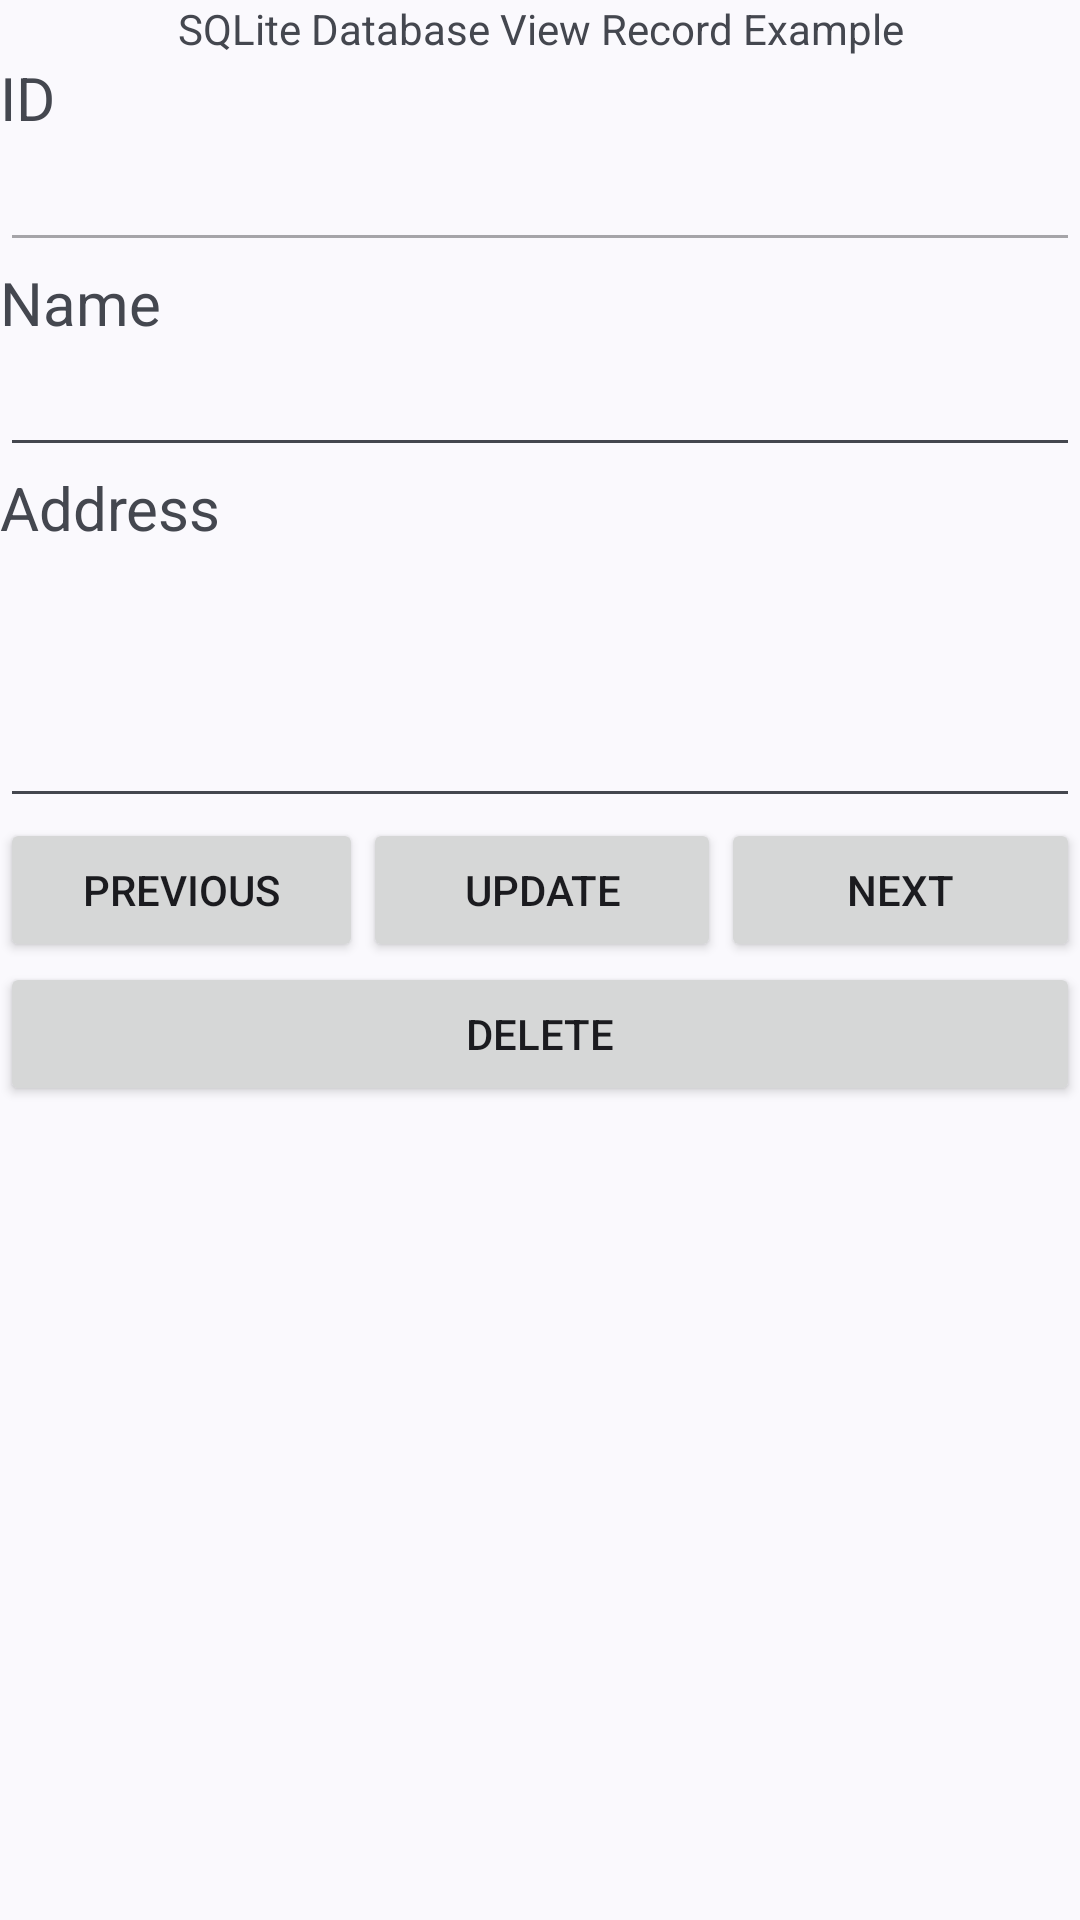

Reconstruct the res/layout file that produces this screen, plus the resources it refers to.
<!-- AndroidManifest.xml: application theme Theme.MyApplication -->
<!-- res/layout/de_record_example.xml -->
<?xml version="1.0" encoding="utf-8"?>
<LinearLayout xmlns:android="http://schemas.android.com/apk/res/android"
    android:orientation="vertical"
    android:layout_width="match_parent"
    android:layout_height="match_parent">

    <TextView
        android:id="@+id/textView14"
        android:layout_width="match_parent"
        android:layout_height="wrap_content"
        android:gravity="center"
        android:text="SQLite Database View Record Example" />

    <TextView
        android:id="@+id/textView15"
        android:layout_width="match_parent"
        android:layout_height="wrap_content"
        android:text="ID"
        android:textSize="20sp" />

    <EditText
        android:id="@+id/ed_id"
        android:layout_width="match_parent"
        android:layout_height="wrap_content"
        android:ems="10"
        android:enabled="false"
        android:inputType="text" />

    <TextView
        android:id="@+id/textView16"
        android:layout_width="match_parent"
        android:layout_height="wrap_content"
        android:text="Name"
        android:textSize="20sp" />

    <EditText
        android:id="@+id/ed_name"
        android:layout_width="match_parent"
        android:layout_height="wrap_content"
        android:ems="10"
        android:inputType="text" />

    <TextView
        android:id="@+id/textView17"
        android:layout_width="match_parent"
        android:layout_height="wrap_content"
        android:text="Address"
        android:textSize="20sp" />

    <EditText
        android:id="@+id/ed_add"
        android:layout_width="match_parent"
        android:layout_height="90dp"
        android:ems="10"
        android:gravity="start|top"
        android:inputType="textMultiLine" />

    <LinearLayout
        android:layout_width="match_parent"
        android:layout_height="wrap_content"
        android:orientation="horizontal">

        <Button
            android:id="@+id/btn_pre"
            android:layout_width="wrap_content"
            android:layout_height="wrap_content"
            android:layout_weight="1"
            android:text="Previous" />

        <Button
            android:id="@+id/btn_update"
            android:layout_width="wrap_content"
            android:layout_height="wrap_content"
            android:layout_weight="1"
            android:text="Update" />

        <Button
            android:id="@+id/btn_next"
            android:layout_width="wrap_content"
            android:layout_height="wrap_content"
            android:layout_weight="1"
            android:text="Next" />
    </LinearLayout>

    <Button
        android:id="@+id/btn_del"
        android:layout_width="match_parent"
        android:layout_height="wrap_content"
        android:text="Delete" />
</LinearLayout>
<!-- resources referenced by this layout -->
<resources>
  <style name="Theme.MyApplication" parent="Base.Theme.MyApplication" />
  <style name="Base.Theme.MyApplication" parent="Theme.Material3.DynamicColors.DayNight">
          
          
      </style>
</resources>
